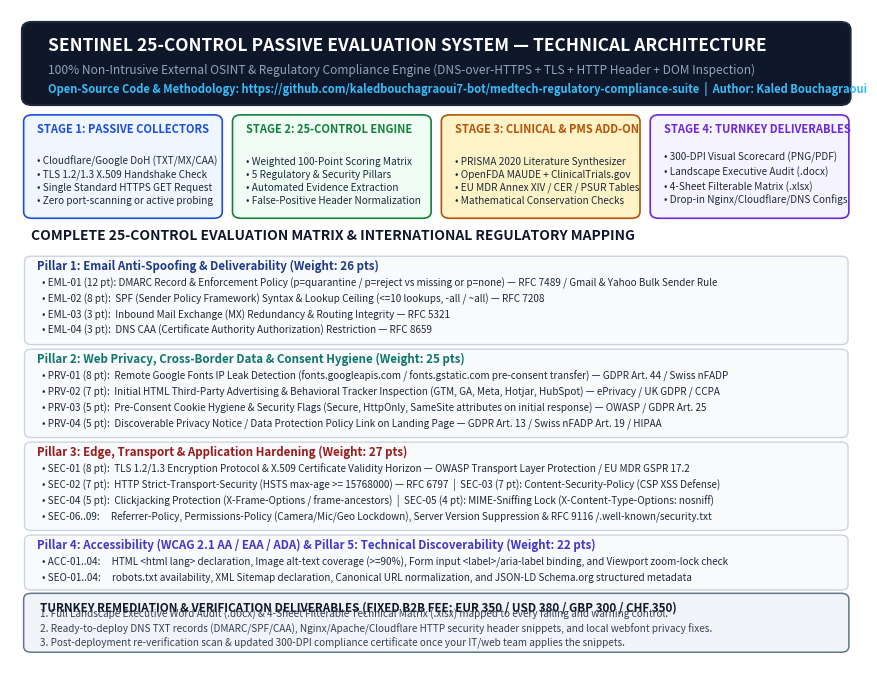

The matplotlib source for this figure:
#!/usr/bin/env python3
"""
generate_system_spec_pdf.py — Generates the 1-page visual technical specification PDF
(`Sentinel_25_Control_Evaluation_System.pdf`) documenting the passive 25-control
evaluation engine attached alongside each prospect's domain scorecard.
"""

from __future__ import annotations

from pathlib import Path

import matplotlib
matplotlib.use("Agg")
import matplotlib.pyplot as plt
from matplotlib.patches import FancyBboxPatch


def build_evaluation_system_pdf(out_pdf: Path, out_png: Path | None = None) -> Path:
    out_pdf.parent.mkdir(parents=True, exist_ok=True)
    fig, ax = plt.subplots(figsize=(11.0, 8.5), dpi=300)
    fig.patch.set_facecolor("#FFFFFF")
    ax.set_facecolor("#FFFFFF")
    ax.set_xlim(0, 100)
    ax.set_ylim(0, 100)
    ax.axis("off")

    # Header Banner
    banner = FancyBboxPatch(
        (2, 86), 96, 11.5,
        boxstyle="round,pad=0.6,rounding_size=1.2",
        facecolor="#0F172A", edgecolor="#1E293B", linewidth=1.5,
    )
    ax.add_patch(banner)
    ax.text(
        4.5, 93.8,
        "SENTINEL 25-CONTROL PASSIVE EVALUATION SYSTEM — TECHNICAL ARCHITECTURE",
        fontsize=12.5, fontweight="bold", color="#FFFFFF", family="sans-serif",
    )
    ax.text(
        4.5, 90.2,
        "100% Non-Intrusive External OSINT & Regulatory Compliance Engine (DNS-over-HTTPS + TLS + HTTP Header + DOM Inspection)",
        fontsize=8.6, color="#94A3B8", family="sans-serif",
    )
    ax.text(
        4.5, 87.3,
        "Open-Source Code & Methodology: https://github.com/kaledbouchagraoui7-bot/medtech-regulatory-compliance-suite  |  Author: Kaled Bouchagraoui",
        fontsize=8.0, color="#38BDF8", fontweight="bold", family="sans-serif",
    )

    # 4-Step Pipeline Architecture Row
    steps = [
        ("STAGE 1: PASSIVE COLLECTORS", "#EFF6FF", "#1D4ED8",
         "• Cloudflare/Google DoH (TXT/MX/CAA)\n• TLS 1.2/1.3 X.509 Handshake Check\n• Single Standard HTTPS GET Request\n• Zero port-scanning or active probing"),
        ("STAGE 2: 25-CONTROL ENGINE", "#F0FDF4", "#15803D",
         "• Weighted 100-Point Scoring Matrix\n• 5 Regulatory & Security Pillars\n• Automated Evidence Extraction\n• False-Positive Header Normalization"),
        ("STAGE 3: CLINICAL & PMS ADD-ON", "#FEF3C7", "#B45309",
         "• PRISMA 2020 Literature Synthesizer\n• OpenFDA MAUDE + ClinicalTrials.gov\n• EU MDR Annex XIV / CER / PSUR Tables\n• Mathematical Conservation Checks"),
        ("STAGE 4: TURNKEY DELIVERABLES", "#F5F3FF", "#6D28D9",
         "• 300-DPI Visual Scorecard (PNG/PDF)\n• Landscape Executive Audit (.docx)\n• 4-Sheet Filterable Matrix (.xlsx)\n• Drop-in Nginx/Cloudflare/DNS Configs"),
    ]
    x_positions = [2, 26.5, 51, 75.5]
    for (title, bg, fg, desc), x0 in zip(steps, x_positions):
        box = FancyBboxPatch(
            (x0, 68.5), 22.5, 15.0,
            boxstyle="round,pad=0.4,rounding_size=1.0",
            facecolor=bg, edgecolor=fg, linewidth=1.2,
        )
        ax.add_patch(box)
        ax.text(x0 + 1.2, 81.2, title, fontsize=8.0, fontweight="bold", color=fg)
        ax.text(x0 + 1.2, 70.0, desc, fontsize=7.2, color="#1E293B", linespacing=1.38, verticalalignment="bottom")

    # 5 Pillars Matrix Section Title
    ax.text(
        2.5, 64.8,
        "COMPLETE 25-CONTROL EVALUATION MATRIX & INTERNATIONAL REGULATORY MAPPING",
        fontsize=10.0, fontweight="bold", color="#0F172A",
    )

    pillars = [
        (
            "Pillar 1: Email Anti-Spoofing & Deliverability (Weight: 26 pts)",
            "#1E3A8A",
            [
                "EML-01 (12 pt): DMARC Record & Enforcement Policy (p=quarantine / p=reject vs missing or p=none) — RFC 7489 / Gmail & Yahoo Bulk Sender Rule",
                "EML-02 (8 pt):  SPF (Sender Policy Framework) Syntax & Lookup Ceiling (<=10 lookups, -all / ~all) — RFC 7208",
                "EML-03 (3 pt):  Inbound Mail Exchange (MX) Redundancy & Routing Integrity — RFC 5321",
                "EML-04 (3 pt):  DNS CAA (Certificate Authority Authorization) Restriction — RFC 8659",
            ],
        ),
        (
            "Pillar 2: Web Privacy, Cross-Border Data & Consent Hygiene (Weight: 25 pts)",
            "#0F766E",
            [
                "PRV-01 (8 pt):  Remote Google Fonts IP Leak Detection (fonts.googleapis.com / fonts.gstatic.com pre-consent transfer) — GDPR Art. 44 / Swiss nFADP",
                "PRV-02 (7 pt):  Initial HTML Third-Party Advertising & Behavioral Tracker Inspection (GTM, GA, Meta, Hotjar, HubSpot) — ePrivacy / UK GDPR / CCPA",
                "PRV-03 (5 pt):  Pre-Consent Cookie Hygiene & Security Flags (Secure, HttpOnly, SameSite attributes on initial response) — OWASP / GDPR Art. 25",
                "PRV-04 (5 pt):  Discoverable Privacy Notice / Data Protection Policy Link on Landing Page — GDPR Art. 13 / Swiss nFADP Art. 19 / HIPAA",
            ],
        ),
        (
            "Pillar 3: Edge, Transport & Application Hardening (Weight: 27 pts)",
            "#991B1B",
            [
                "SEC-01 (8 pt):  TLS 1.2/1.3 Encryption Protocol & X.509 Certificate Validity Horizon — OWASP Transport Layer Protection / EU MDR GSPR 17.2",
                "SEC-02 (7 pt):  HTTP Strict-Transport-Security (HSTS max-age >= 15768000) — RFC 6797  |  SEC-03 (7 pt): Content-Security-Policy (CSP XSS Defense)",
                "SEC-04 (5 pt):  Clickjacking Protection (X-Frame-Options / frame-ancestors)  |  SEC-05 (4 pt): MIME-Sniffing Lock (X-Content-Type-Options: nosniff)",
                "SEC-06..09:     Referrer-Policy, Permissions-Policy (Camera/Mic/Geo Lockdown), Server Version Suppression & RFC 9116 /.well-known/security.txt",
            ],
        ),
        (
            "Pillar 4: Accessibility (WCAG 2.1 AA / EAA / ADA) & Pillar 5: Technical Discoverability (Weight: 22 pts)",
            "#4338CA",
            [
                "ACC-01..04:     HTML <html lang> declaration, Image alt-text coverage (>=90%), Form input <label>/aria-label binding, and Viewport zoom-lock check",
                "SEO-01..04:     robots.txt availability, XML Sitemap declaration, Canonical URL normalization, and JSON-LD Schema.org structured metadata",
            ],
        ),
    ]

    y_top = 62.5
    for p_title, p_color, bullets in pillars:
        h = 3.2 + len(bullets) * 2.55
        y_bottom = y_top - h
        p_box = FancyBboxPatch(
            (2, y_bottom), 96, h - 0.5,
            boxstyle="round,pad=0.3,rounding_size=0.8",
            facecolor="#F8FAFC", edgecolor="#CBD5E1", linewidth=1.0,
        )
        ax.add_patch(p_box)
        ax.text(3.2, y_top - 2.3, p_title, fontsize=8.3, fontweight="bold", color=p_color)
        cy = y_top - 4.7
        for b in bullets:
            ax.text(3.8, cy, f"• {b}", fontsize=7.15, color="#1E293B", family="sans-serif")
            cy -= 2.45
        y_top = y_bottom - 0.8

    # Footer Box: Standard Fixed-Fee B2B Remediation Package
    footer = FancyBboxPatch(
        (2, 2.2), 96, 8.2,
        boxstyle="round,pad=0.4,rounding_size=0.9",
        facecolor="#F1F5F9", edgecolor="#64748B", linewidth=1.1,
    )
    ax.add_patch(footer)
    ax.text(
        3.5, 8.1,
        "TURNKEY REMEDIATION & VERIFICATION DELIVERABLES (FIXED B2B FEE: EUR 350 / USD 380 / GBP 300 / CHF 350)",
        fontsize=8.4, fontweight="bold", color="#0F172A",
    )
    ax.text(
        3.5, 5.4,
        "1. Full Landscape Executive Word Audit (.docx) & 4-Sheet Filterable Technical Matrix (.xlsx) mapped to every failing and warning control.\n"
        "2. Ready-to-deploy DNS TXT records (DMARC/SPF/CAA), Nginx/Apache/Cloudflare HTTP security header snippets, and local webfont privacy fixes.\n"
        "3. Post-deployment re-verification scan & updated 300-DPI compliance certificate once your IT/web team applies the snippets.",
        fontsize=7.2, color="#334155", linespacing=1.35, verticalalignment="center",
    )

    fig.savefig(str(out_pdf), format="pdf", dpi=300, bbox_inches="tight")
    if out_png:
        fig.savefig(str(out_png), format="png", dpi=300, bbox_inches="tight")
    plt.close(fig)
    return out_pdf


if __name__ == "__main__":
    dest = Path(r"C:\Users\KALED.BOUCHAGRAOUI\.gemini\antigravity\scratch\medtech-regulatory-compliance-suite\Sentinel_25_Control_Evaluation_System.pdf")
    build_evaluation_system_pdf(dest, dest.with_suffix(".png"))
    print(f"Generated: {dest}")
